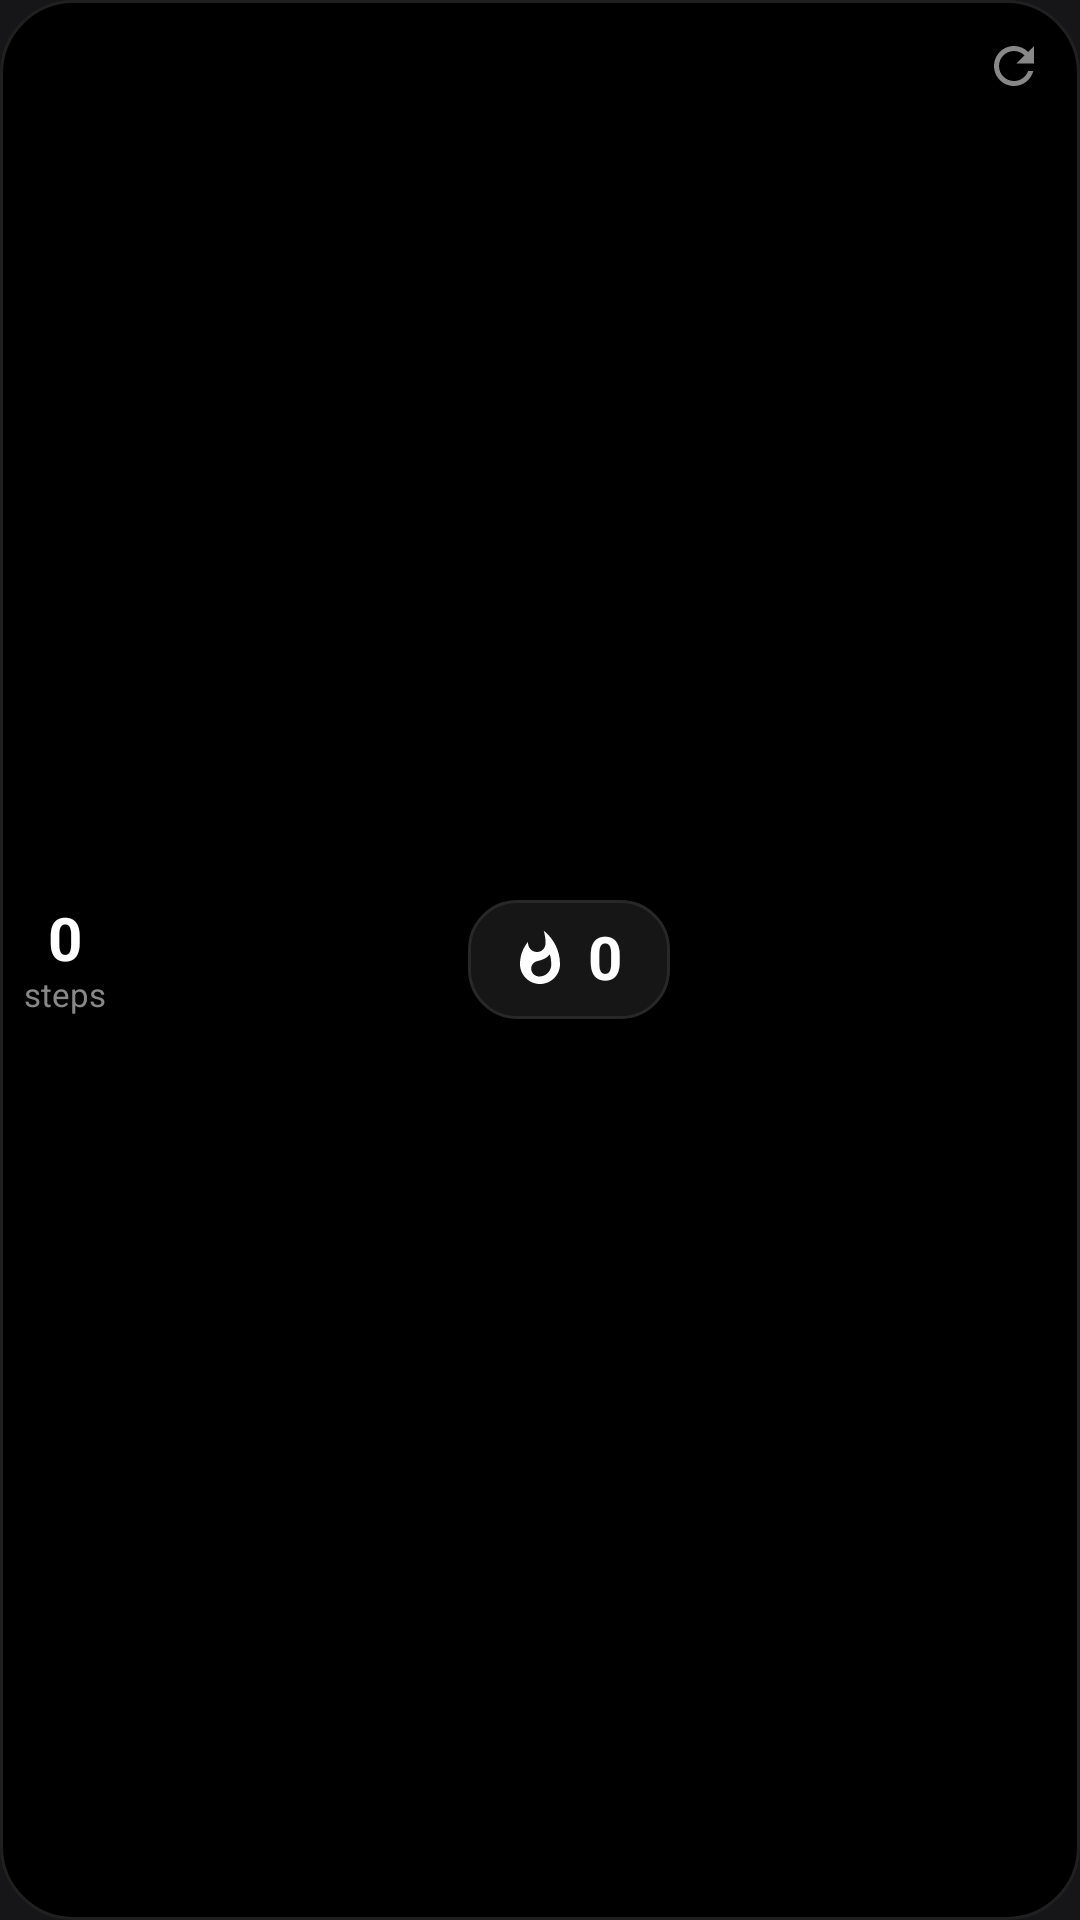

Produce the Android XML layout that renders to this screen, including the resource entries it uses.
<!-- AndroidManifest.xml: application theme AppTheme -->
<!-- res/layout/widget_steps.xml -->
<?xml version="1.0" encoding="utf-8"?>
<RelativeLayout xmlns:android="http://schemas.android.com/apk/res/android"
    android:id="@+id/widget_steps_root"
    android:layout_width="match_parent"
    android:layout_height="match_parent"
    android:background="@drawable/widget_background"
    android:padding="8dp"
    android:clickable="true"
    android:focusable="true">

    
    <ImageView
        android:id="@+id/widget_refresh_button"
        android:layout_width="28dp"
        android:layout_height="28dp"
        android:layout_alignParentTop="true"
        android:layout_alignParentEnd="true"
        android:padding="4dp"
        android:src="@drawable/ic_widget_refresh"
        android:contentDescription="Refresh Steps"
        android:clickable="true"
        android:focusable="true" />

    
    <LinearLayout
        android:layout_width="match_parent"
        android:layout_height="match_parent"
        android:orientation="horizontal"
        android:gravity="center_vertical">

        
        <FrameLayout
            android:id="@+id/widget_ring_container"
            android:layout_width="wrap_content"
            android:layout_height="match_parent"
            android:layout_gravity="center_vertical">

            <ImageView
                android:id="@+id/widget_progress_ring"
                android:layout_width="wrap_content"
                android:layout_height="match_parent"
                android:layout_gravity="center"
                android:adjustViewBounds="true"
                android:scaleType="fitCenter"
                android:contentDescription="Step Goal Progress Ring" />

            <LinearLayout
                android:layout_width="wrap_content"
                android:layout_height="wrap_content"
                android:layout_gravity="center"
                android:orientation="vertical"
                android:gravity="center">

                <TextView
                    android:id="@+id/widget_step_count"
                    android:layout_width="wrap_content"
                    android:layout_height="wrap_content"
                    android:text="0"
                    android:textColor="#FFFFFF"
                    android:textSize="20sp"
                    android:textStyle="bold"
                    android:includeFontPadding="false" />

                <TextView
                    android:layout_width="wrap_content"
                    android:layout_height="wrap_content"
                    android:text="steps"
                    android:textColor="#888888"
                    android:textSize="11sp"
                    android:includeFontPadding="false" />
            </LinearLayout>
        </FrameLayout>

        
        <LinearLayout
            android:layout_width="0dp"
            android:layout_height="match_parent"
            android:layout_weight="1"
            android:gravity="center"
            android:orientation="vertical"
            android:paddingEnd="8dp">

            <LinearLayout
                android:id="@+id/widget_calories_box"
                android:layout_width="wrap_content"
                android:layout_height="wrap_content"
                android:background="@drawable/widget_box_background"
                android:gravity="center"
                android:orientation="horizontal"
                android:paddingStart="14dp"
                android:paddingEnd="16dp"
                android:paddingTop="8dp"
                android:paddingBottom="8dp">

                <ImageView
                    android:layout_width="20dp"
                    android:layout_height="20dp"
                    android:layout_marginEnd="6dp"
                    android:src="@drawable/ic_fire_white"
                    android:contentDescription="Calories Burned" />

                <TextView
                    android:id="@+id/widget_calories_count"
                    android:layout_width="wrap_content"
                    android:layout_height="wrap_content"
                    android:text="0"
                    android:textColor="#FFFFFF"
                    android:textSize="20sp"
                    android:textStyle="bold"
                    android:includeFontPadding="false" />
            </LinearLayout>
        </LinearLayout>
    </LinearLayout>

</RelativeLayout>
<!-- resources referenced by this layout -->
<resources>
  <!-- drawable ic_fire_white (drawable) -->
  <?xml version="1.0" encoding="utf-8"?>
  <vector xmlns:android="http://schemas.android.com/apk/res/android"
      android:width="24dp"
      android:height="24dp"
      android:viewportWidth="24"
      android:viewportHeight="24">
      <path
          android:fillColor="#FFFFFF"
          android:pathData="M13.5,0.67s0.74,2.65 0.74,4.8c0,2.06 -1.35,3.73 -3.41,3.73 -2.07,0 -3.63,-1.67 -3.63,-3.73l0.03,-0.36C5.21,7.51 4,10.62 4,14c0,4.42 3.58,8 8,8s8,-3.58 8,-8C20,8.61 17.41,3.8 13.5,0.67zM11.71,19c-1.78,0 -3.22,-1.4 -3.22,-3.14 0,-1.62 1.05,-2.76 2.81,-3.12 1.77,-0.36 3.6,-1.21 4.62,-2.58 0.39,1.29 0.59,2.65 0.59,4.04 0,2.65 -2.15,4.8 -4.8,4.8z" />
  </vector>
  <!-- drawable ic_widget_refresh (drawable) -->
  <?xml version="1.0" encoding="utf-8"?>
  <vector xmlns:android="http://schemas.android.com/apk/res/android"
      android:width="20dp"
      android:height="20dp"
      android:viewportWidth="24"
      android:viewportHeight="24">
      <path
          android:fillColor="#888888"
          android:pathData="M17.65,6.35C16.2,4.9 14.21,4 12,4c-4.42,0 -7.99,3.58 -7.99,8s3.57,8 7.99,8c3.73,0 6.84,-2.55 7.73,-6h-2.08c-0.82,2.33 -3.04,4 -5.65,4 -3.31,0 -6,-2.69 -6,-6s2.69,-6 6,-6c1.66,0 3.14,0.69 4.22,1.78L13,11h7V4l-2.35,2.35z" />
  </vector>
  <!-- drawable widget_background (drawable) -->
  <?xml version="1.0" encoding="utf-8"?>
  <shape xmlns:android="http://schemas.android.com/apk/res/android"
      android:shape="rectangle">
      <solid android:color="#000000" />
      <corners android:radius="24dp" />
      <stroke
          android:width="1dp"
          android:color="#202020" />
  </shape>
  <!-- drawable widget_box_background (drawable) -->
  <?xml version="1.0" encoding="utf-8"?>
  <shape xmlns:android="http://schemas.android.com/apk/res/android"
      android:shape="rectangle">
      <solid android:color="#161616" />
      <corners android:radius="16dp" />
      <stroke
          android:width="1dp"
          android:color="#282828" />
  </shape>
  <style name="AppTheme" parent="Theme.AppCompat.DayNight.NoActionBar">
          
          <item name="android:editTextBackground">@drawable/rn_edit_text_material</item>
          <item name="android:windowBackground">@color/splash_background</item>
          <item name="android:statusBarColor">@color/splash_background</item>
          <item name="android:navigationBarColor">@color/splash_background</item>
      </style>
  <color name="splash_background">#161618</color>
</resources>
